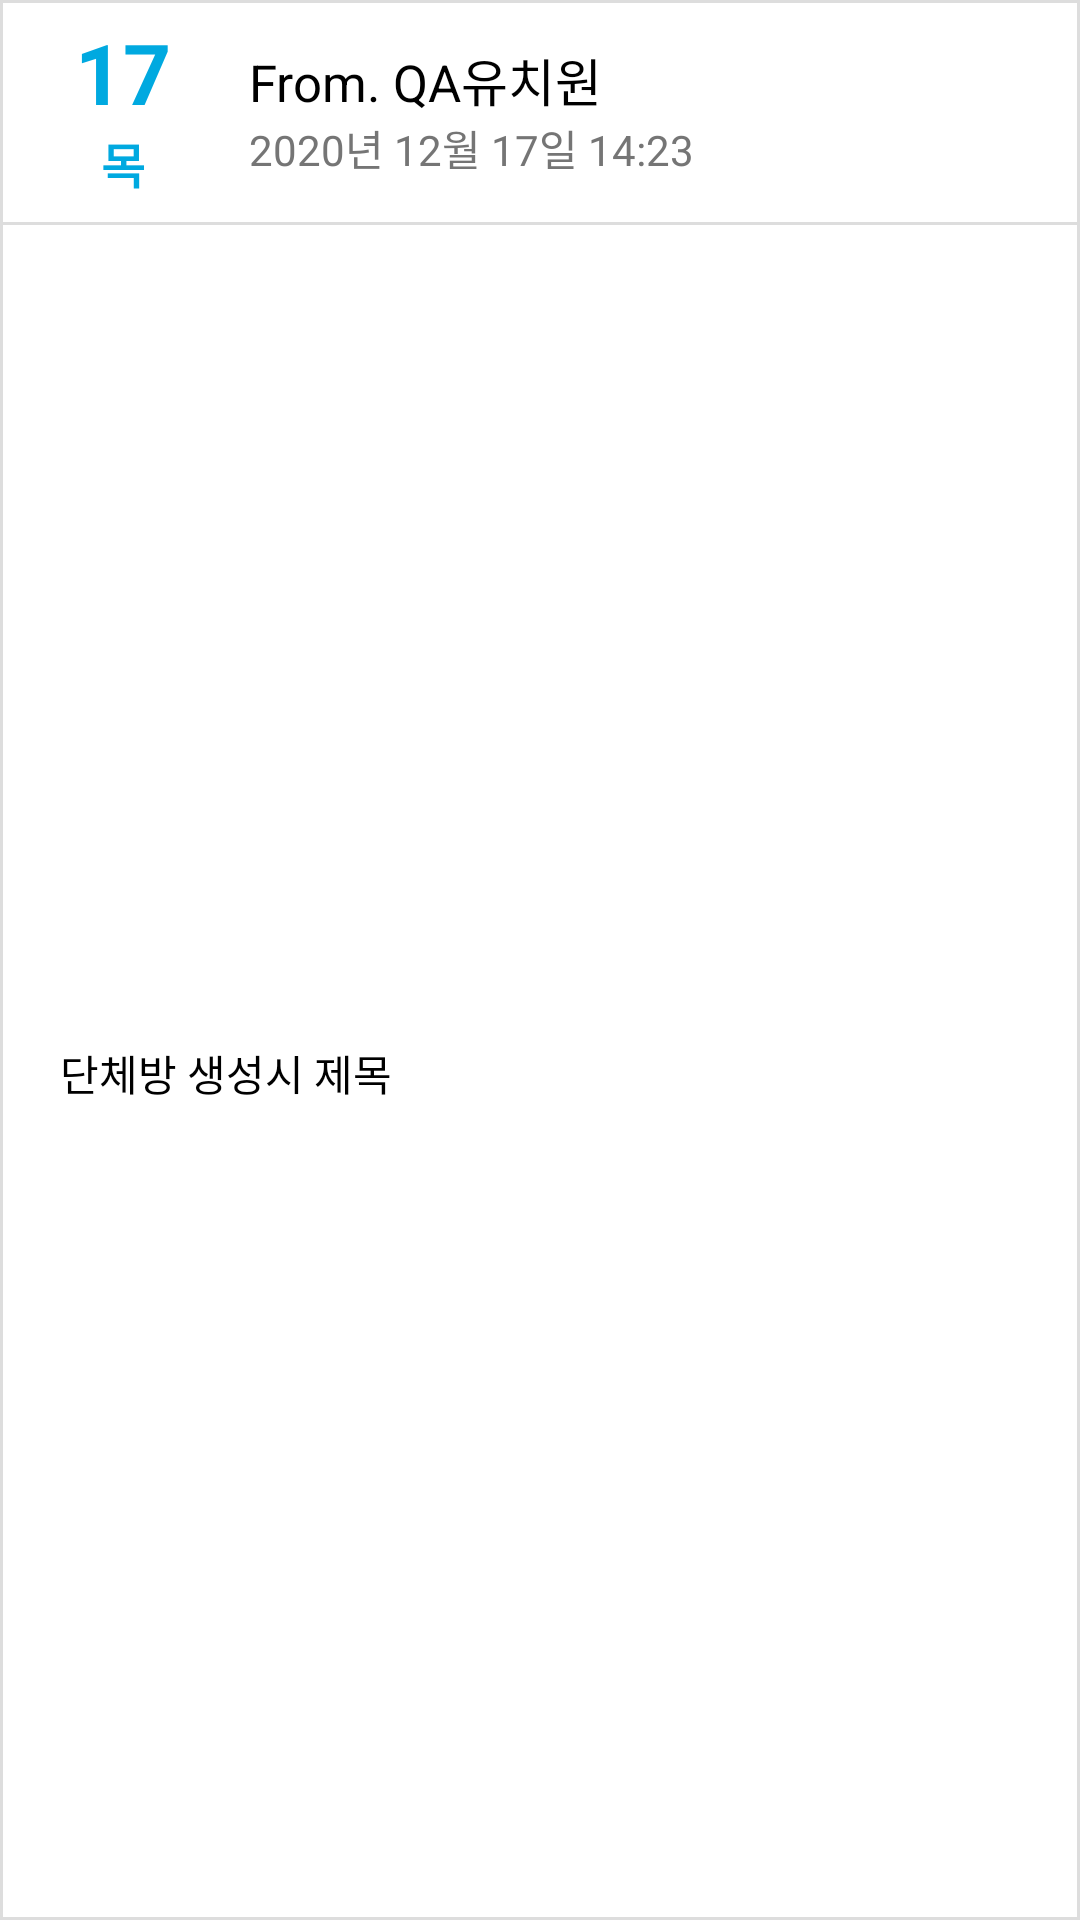

The Android layout XML behind this screen, and the referenced resources:
<!-- AndroidManifest.xml: application theme Theme.Kids_love_cloneApp_Test01 -->
<!-- res/layout/rc_group_room_item.xml -->
<?xml version="1.0" encoding="utf-8"?>
<androidx.constraintlayout.widget.ConstraintLayout android:background="@drawable/button_border_line"
    android:id="@+id/rc_group_item_lay"
    android:clickable="true"
    xmlns:android="http://schemas.android.com/apk/res/android"
    android:layout_width="match_parent"
    android:layout_height="140dp"
    android:layout_marginBottom="6dp"
    xmlns:app="http://schemas.android.com/apk/res-auto">

    <LinearLayout
        android:id="@+id/top_lay"
        app:layout_constraintTop_toTopOf="parent"
        android:orientation="horizontal"
        android:paddingHorizontal="16dp"
        android:layout_width="match_parent"
        android:layout_height="74dp">



        <LinearLayout
            android:orientation="vertical"
            android:layout_width="wrap_content"
            android:layout_height="match_parent">

            <TextView
                android:id="@+id/rc_group_date_day"
                android:text="17"
                android:textColor="#00a9e0"
                android:textSize="28sp"
                android:textStyle="bold"
                android:gravity="center_horizontal|bottom"
                android:layout_weight="1"
                android:layout_width="50dp"
                android:layout_height="wrap_content"/>
            <TextView
                android:id="@+id/rc_group_date_text"
                android:text="목"
                android:textSize="16sp"
                android:textStyle="bold"
                android:layout_marginBottom="8dp"
                android:textColor="#00a9e0"
                android:gravity="center"
                android:layout_width="50dp"
                android:layout_height="wrap_content"/>

        </LinearLayout>

        <LinearLayout
            android:orientation="vertical"
            android:paddingVertical="8dp"
            android:layout_weight="1"
            android:gravity="center_vertical"
            android:layout_width="wrap_content"
            android:layout_height="match_parent">

            <TextView
                android:id="@+id/rc_group_header_from"
                android:layout_marginLeft="17dp"
                android:textSize="17sp"
                android:textColor="@color/black"
                android:text="From. QA유치원"
                android:layout_width="wrap_content"
                android:layout_height="wrap_content"/>

            <TextView
                android:id="@+id/rc_group_header_date"
                android:text="2020년 12월 17일 14:23"
                android:gravity="center_vertical"
                android:layout_marginLeft="17dp"
                android:textColor="#DD606060"
                android:layout_width="wrap_content"
                android:layout_height="wrap_content"/>

        </LinearLayout>

        <LinearLayout
            android:orientation="horizontal"
            android:layout_gravity="right|bottom"
            android:layout_marginBottom="16dp"
            android:layout_width="wrap_content"
            android:layout_height="wrap_content">
            <TextView
                android:id="@+id/rc_group_recomendView"
                android:text="댓글"
                android:visibility="invisible"
                android:textColor="#DD606060"
                android:layout_width="wrap_content"
                android:layout_height="wrap_content"/>

            <TextView
                android:id="@+id/rc_group_header_recomendNum"
                android:visibility="invisible"
                android:text="2"
                android:layout_marginLeft="8dp"
                android:textColor="#DD606060"
                android:layout_width="wrap_content"
                android:layout_height="wrap_content"/>

        </LinearLayout>

    </LinearLayout>

    <View
        android:id="@+id/line_groupRoom"
        android:background="#dddddd"
        app:layout_constraintTop_toBottomOf="@id/top_lay"
        android:layout_width="match_parent"
        android:layout_height="1dp"/>

    <TextView
        android:id="@+id/rc_group_body_title"
        app:layout_constraintTop_toBottomOf="@id/line_groupRoom"
        app:layout_constraintBottom_toBottomOf="parent"
        android:layout_marginHorizontal="20dp"
        android:maxLines="2"
        android:textColor="@color/black"
        android:text="단체방 생성시 제목"
        android:layout_width="match_parent"
        android:layout_height="wrap_content"/>






</androidx.constraintlayout.widget.ConstraintLayout>
<!-- resources referenced by this layout -->
<resources>
  <!-- drawable button_border_line (drawable) -->
  <?xml version="1.0" encoding="utf-8"?>
  <shape xmlns:android="http://schemas.android.com/apk/res/android">
      <solid android:color="@color/white"/>
      <stroke android:color="#dddddd" android:width="1dp" />
      <size android:width="20dp" android:height="15dp"/>
  </shape>
  <style name="Theme.Kids_love_cloneApp_Test01" parent="Theme.MaterialComponents.NoActionBar">
          
          <item name="colorPrimary">@color/purple_500</item>
          <item name="colorPrimaryVariant">@color/purple_700</item>
          <item name="colorOnPrimary">@color/white</item>
          
          <item name="colorSecondary">@color/teal_200</item>
          <item name="colorSecondaryVariant">@color/teal_700</item>
          <item name="colorOnSecondary">@color/black</item>
          
          <item name="android:statusBarColor" tools:targetApi="l">?attr/colorPrimaryVariant</item>
          
      </style>
  <!-- not gathered from this repository: default colours our renderer supplied (Android Studio template values) -->
  <color name="purple_500">#FF6200EE</color>
  <color name="purple_700">#FF3700B3</color>
  <color name="teal_200">#FF03DAC5</color>
  <color name="teal_700">#FF018786</color>
  <color name="black">#FF000000</color>
  <color name="white">#FFFFFFFF</color>
</resources>
